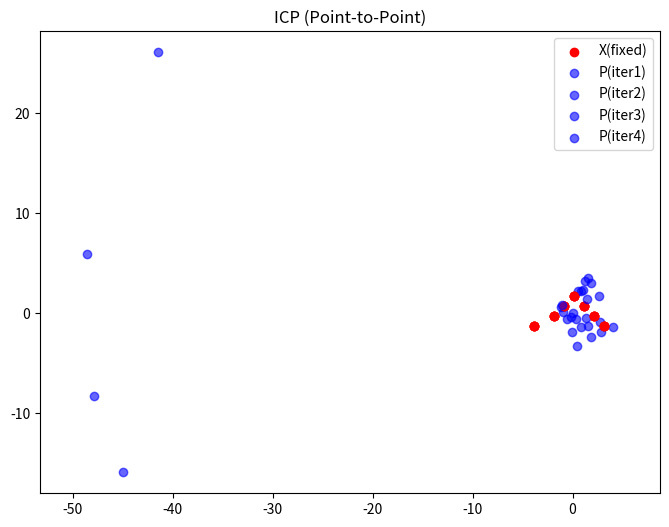
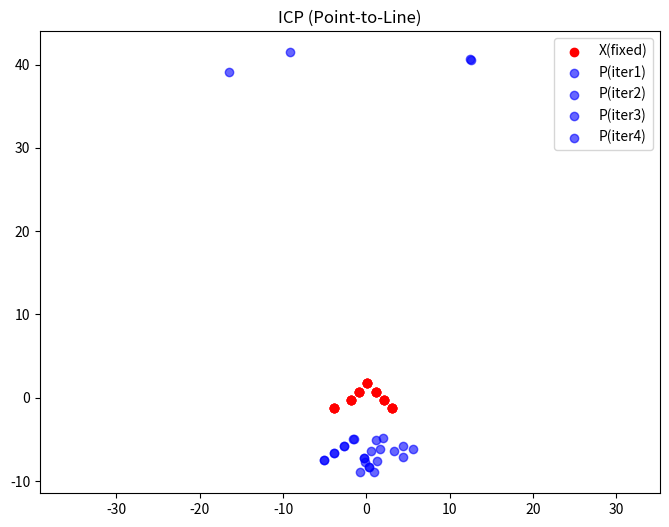

Write Python code to recreate these figures, in order.
import numpy as np
import matplotlib.pyplot as plt
from scipy.spatial import KDTree

def centroid(points):
    centroid = np.mean(points, axis=0)
    return centroid

def centered(points, centroid):
    centered = points - centroid
    return centered

# # compute closest Euclidean distances
# def closest_Euclidean_dist(X_centered, P0_centered, P0):
#     corresponding_points = []
#     for x in X_centered:
#         distances = np.linalg.norm(P0_centered - x, axis=1)
#         closest_point_idx = np.argmin(distances)
#         corresponding_points.append(P0[closest_point_idx])
        
def closest_point_to_point(X, P):
    tree = KDTree(P)
    distances, indices = tree.query(X)
    return P[indices]

def closest_point_to_line(X, P):
    result = []
    for x in X:
        distances = np.linalg.norm(P - x, axis=1)
        closest_idx = np.argmin(distances)
        next_idx = (closest_idx + 1) % len(P)
        prev_idx = (closest_idx - 1) % len(P)

        candidates = [
            project_point_to_line(x, P[closest_idx], P[next_idx]), 
            project_point_to_line(x, P[closest_idx], P[prev_idx])
        ]
        closest_candidate = min(candidates, key = lambda p: np.linalg.norm(x - p))
        result.append(closest_candidate)
    return np.array(result)

def project_point_to_line(p, a, b):
    ab = b - a
    t = np.dot(p - a, ab) / np.dot(ab, ab)
    t = np.clip(t, 0, 1)
    return a + t *ab

# Compute R and T using SVD
def compute_transformation(X_centered, P_centered):
    W = np.dot(P_centered.T, X_centered)
    U, _, Vt = np.linalg.svd(W)
    R = np.dot(U, Vt)
    if np.linalg.det(R) < 0:
        U[:, -1] *= -1
        R = np.dot(U, Vt)
    t = np.mean(X_centered, axis=0) - np.dot(np.mean(P_centered, axis=0), R.T)  # translation
    return R, t

def apply_transformation(P, R, t):
    return np.dot(P, R.T)+t

def ICP(X, P, iterations=4, distance_metric="point"):
    for i in range(iterations):
        if distance_metric == "point":
            P_closest = closest_point_to_point(X, P)
        elif distance_metric == "line":
            P_closest = closest_point_to_line(X, P)
        R, t = compute_transformation(X, P_closest)
        P = apply_transformation(P, R, t)
        yield P, R, t

def visualize_iterations(X, P, iterations, title= "ICP Iterations"):
    plt.figure(figsize=(8,6))
    for i, (P_transformed, _, _) in enumerate(iterations):
        plt.scatter(X[:,0], X[:,1], c = "red", label = "X(fixed)" if i == 0 else "")
        plt.scatter(P_transformed[:,0], P_transformed[:,1], c = "blue", alpha = 0.6, label = f"P(iter{i+1})")
    plt.title(title)
    plt.legend()
    plt.axis("equal")
    plt.show()

def rotation_experiments(X, P, angles):
    errors = []
    for angle in angles:
        theta = np.radians(angle)
        R = np.array([[np.cos(theta), -np.sin(theta)], [np.sin(theta), np.cos(theta)]])
        P_rotated = apply_transformation(P, R, np.zeros(2))
        iterations = list(ICP(X, P_rotated, distance_metric="point"))
        error = np.mean(np.linalg.norm(X - iterations[-1][0], axis=1))
        errors.append((angle, error))
    return errors

if __name__ == "__main__":
    X = np.array([[-1.5, 2.5], [0.5, 3.5], [1.5, 4.5], [2.5, 5.5], [3.5, 4.5], [4.5, 3.5], [5.5, 2.5]])
    P0 = np.array([[-0.5, 3], [0.4, 4.1], [1.3, 5.2], [2.2, 6.3], [3.1, 54], [4.0, 4.5], [4.9, 3.6]])

    X_centroid = centroid(X)
    X_centered = centered(X, X_centroid)

    P_centroid = centroid(P0)
    P_centered = centered(P0, P_centroid)

    #test
    print("X_centroid:", X_centroid)
    print("P_centroid:", P_centroid)
    print("X_centered:", X_centered)
    print("P_centered:", P_centered)


    # P2P icp
    iterations_point = list(ICP(X_centered, P_centered, distance_metric="point"))
    visualize_iterations(X_centered, P_centered, iterations_point, title="ICP (Point-to-Point)")

    # P2L icp
    iterations_line = list(ICP(X_centered, P_centered, distance_metric="line"))
    visualize_iterations(X_centered, P_centered, iterations_line, title="ICP (Point-to-Line)")

    # Rotation experiments
    angles = range(-90,91,10)
    errors = rotation_experiments(X_centered, P_centered, angles)
    for angle, error in errors:
        print(f"Rotation:{angle}°, Error:{error:.4f}")